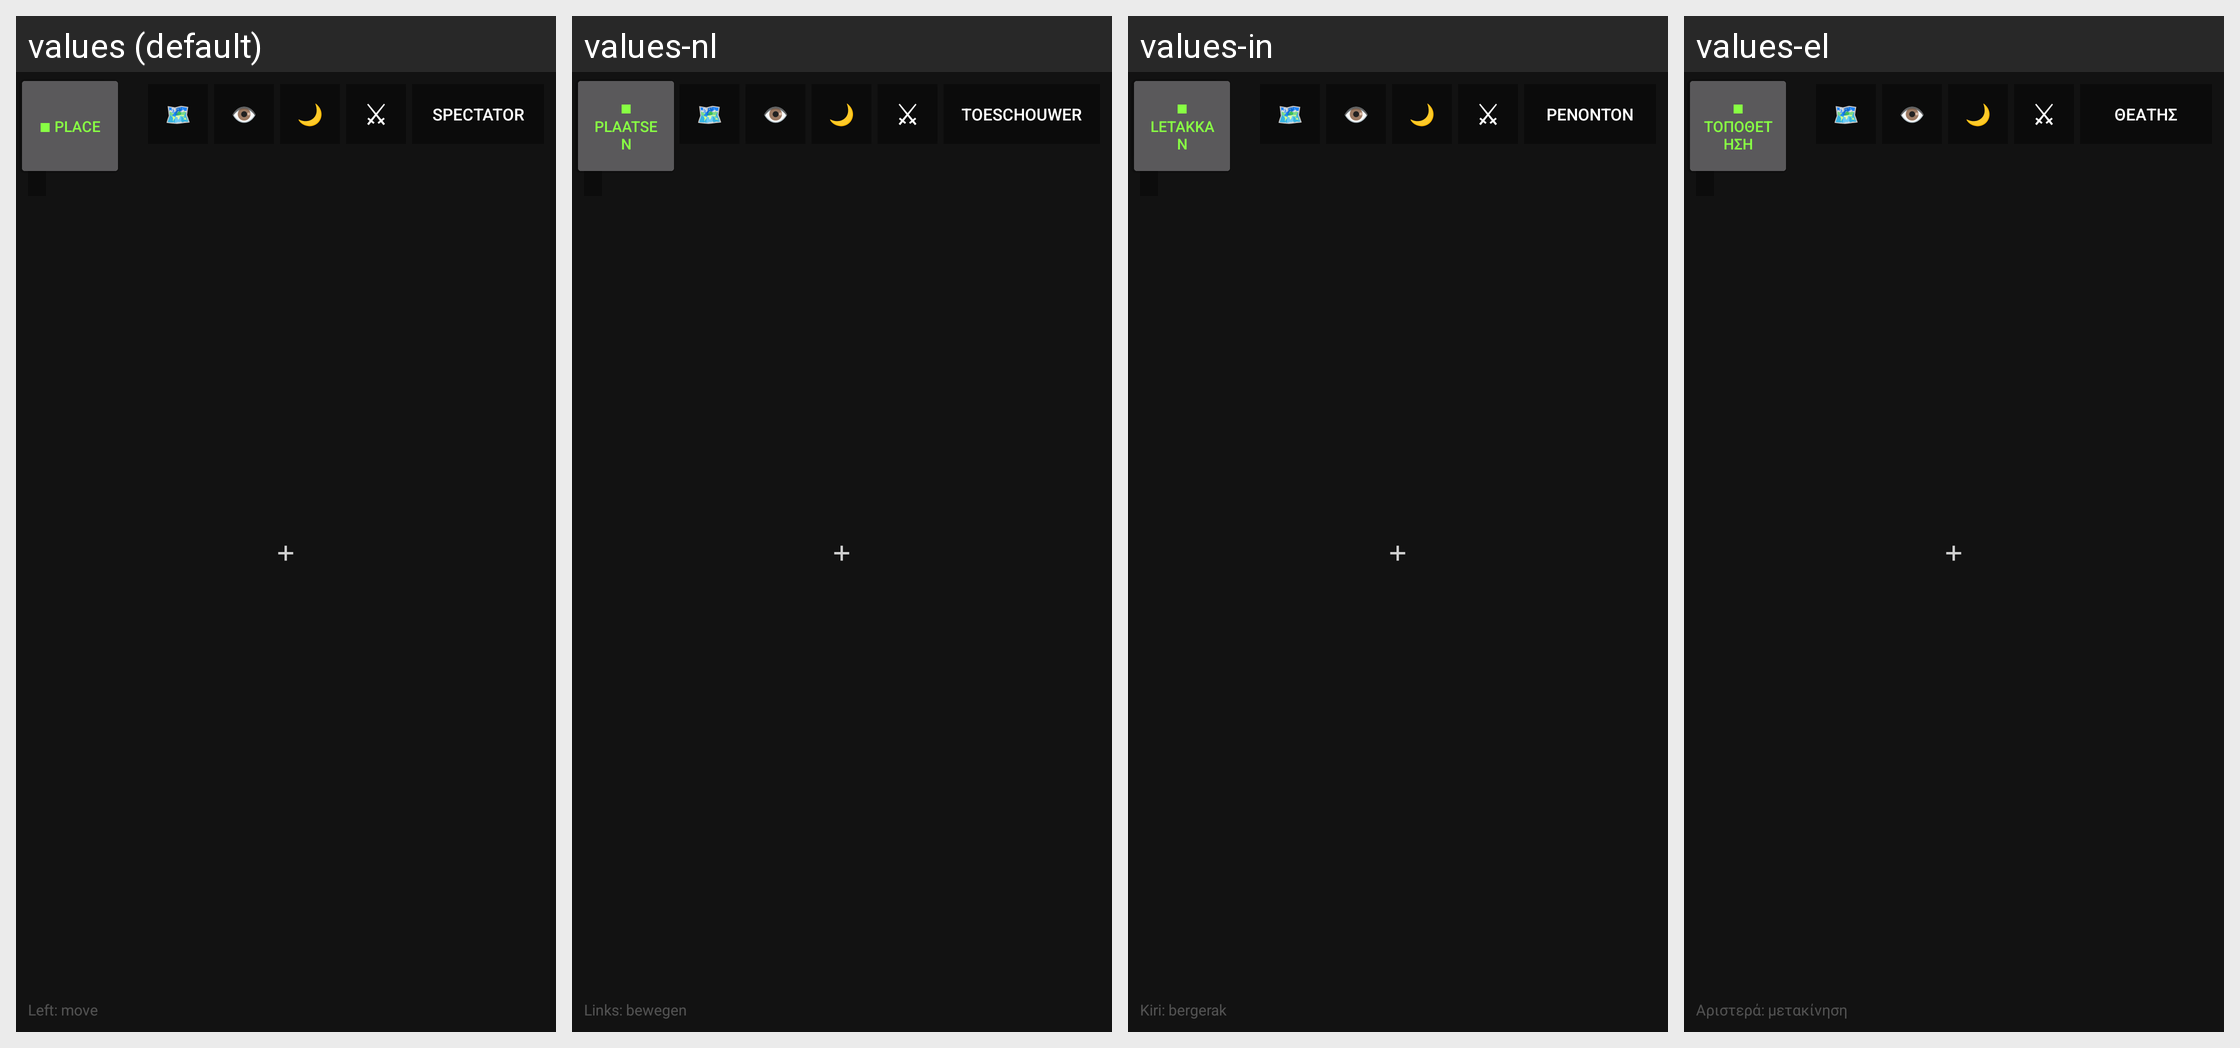

Locale-by-locale string values for the Android screen shown in this grid:
Android screen res/layout/overlay_cave_hud.xml rendered under 4 locales, left to right: values (default), values-nl, values-in, values-el. Device: Nexus 5 (rendered at 1080×1920; each locale shown at half size, 540×960, under a caption strip naming it); theme Theme.A2U.
Other locales in the repository, not shown: values-de, values-es, values-fr, values-it, values-pl, values-pt, values-ro, values-ru, values-tr, values-uk.
Strings drawn on this screen, with the default value and each locale's value (text and hints the layout hard-codes, and strings that could not be matched under every locale, appear in the picture but are not listed):

cave_mode_spectator
  values: Spectator
  values-nl: Toeschouwer
  values-in: Penonton
  values-el: Θεατής

cave_controls_run
  values: Run
  values-nl: Run  [not translated; the default value is used]
  values-in: Run  [not translated; the default value is used]
  values-el: Run  [not translated; the default value is used]

cave_laser
  values: ⚡ LASER
  values-nl: ⚡ LASER
  values-in: ⚡ LASER
  values-el: ⚡ ΛΕΪΖΕΡ

cave_place
  values: ■ PLACE
  values-nl: ■ PLAATSEN
  values-in: ■ LETAKKAN
  values-el: ■ ΤΟΠΟΘΕΤΗΣΗ

cave_hint_move
  values: Left: move
  values-nl: Links: bewegen
  values-in: Kiri: bergerak
  values-el: Αριστερά: μετακίνηση
